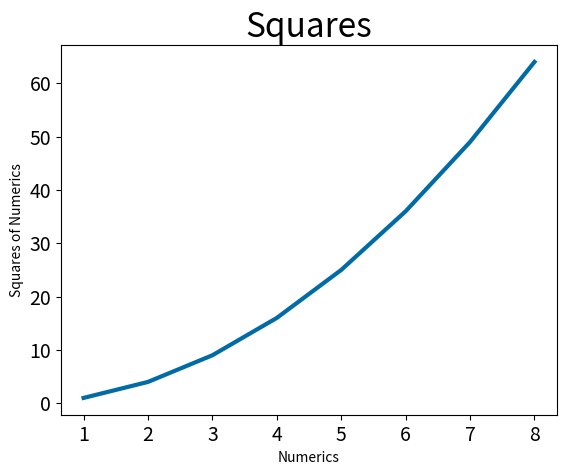

Source code (Python):
import matplotlib.pyplot as plotter

squares = [1,4,9,16,25,36,49,64]
xaxis = [1,2,3,4,5,6,7,8]

plotter.style.use("tableau-colorblind10")
figure, axis = plotter.subplots()
axis.plot(xaxis, squares, linewidth=3)
axis.set_title("Squares", fontsize=24)
axis.set_xlabel("Numerics")
axis.set_ylabel("Squares of Numerics")
axis.tick_params(labelsize=14)



plotter.show()